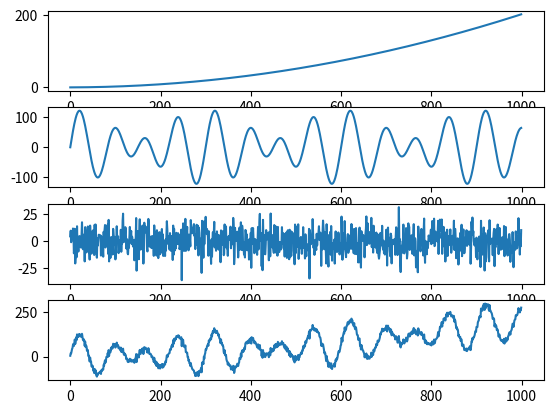

Reproduce this figure in Python. (Note: this script raises an exception after producing the figure.)
import numpy as np
import matplotlib.pyplot as plt

t = np.arange(1000)
trend = 0.0002 * t ** 2 + 0.003 * t + 0.2
sezon = 50 * np.sin(2 * np.pi * t / 100) + 75 * np.sin(2 * np.pi * t / 75)
variatii = np.random.normal(0, 10, 1000)
serie = trend + sezon + variatii
fig, axs = plt.subplots(4)
axs[0].plot(t, trend)
axs[1].plot(t, sezon)
axs[2].plot(t, variatii)
axs[3].plot(t, serie)
plt.savefig('ploturi/ex1a.pdf', format = 'pdf')
plt.show()


# b
serie2 = serie -np.mean(serie)
rez = np.correlate(serie2, serie2, mode = 'full')
rez = rez / rez.max()
pct = np.arange(len(rez))
plt.stem(pct[:100], rez[:100])
plt.title("Vectorul de autocorelatie")
plt.savefig('ploturi/ex1b.pdf', format = 'pdf')
plt.show()

# c
p = 5
X, Y = [], []
for t_idx in range(p, 1000):
    X.append(serie[t_idx - p: t_idx][::-1])
    Y.append(serie[t_idx])
X, Y = np.array(X), np.array(Y)
coef = np.dot(np.linalg.inv(np.dot(X.T, X)), np.dot(X.T, Y))
Y_pred = []
for i in range(p, 1000):
    Y_pred.append(np.dot(coef, serie[i - p: i][:: -1]))
Y_pred =  np.array(Y_pred)
plt.plot(serie, label = 'Serie originala', color = 'green')
plt.plot(np.arange(p, 1000), Y_pred, label = 'Predictii', color = 'red')
plt.legend()
plt.savefig('ploturi/ex1c.pdf', format = 'pdf')
plt.show()


# d
train, test = serie[:800], serie[800:]
err = []
best_mse, best_p = float('inf'), 0
def fit(serie, p):
    X, Y = [], []
    for t_idx in range(p, 800):
        X.append(serie[t_idx - p: t_idx][::-1])
        Y.append(serie[t_idx])
    X, Y = np.array(X), np.array(Y)
    coef = np.dot(np.linalg.inv(np.dot(X.T, X)), np.dot(X.T, Y))
    return coef

def predict(serie, coef, p, st, sf):
    Y_pred = []
    for i in range(st, sf + 1):
        Y_pred.append(np.dot(coef, serie[i - p: i][:: -1]))
    Y_pred = np.array(Y_pred)
    return Y_pred

for p in range(1, 10):
    coef = fit(train, p)
    Y_pred = predict(serie, coef, p,800, 999)
    mse =  np.mean((test - Y_pred) ** 2)
    err.append(mse)
    if mse < best_mse:
        best_p, best_mse = p, mse
print(f"Cel mai bun p={best_p} cu MSE={best_mse:.4f}")
# Cel mai bun p=8 cu MSE=207.2383